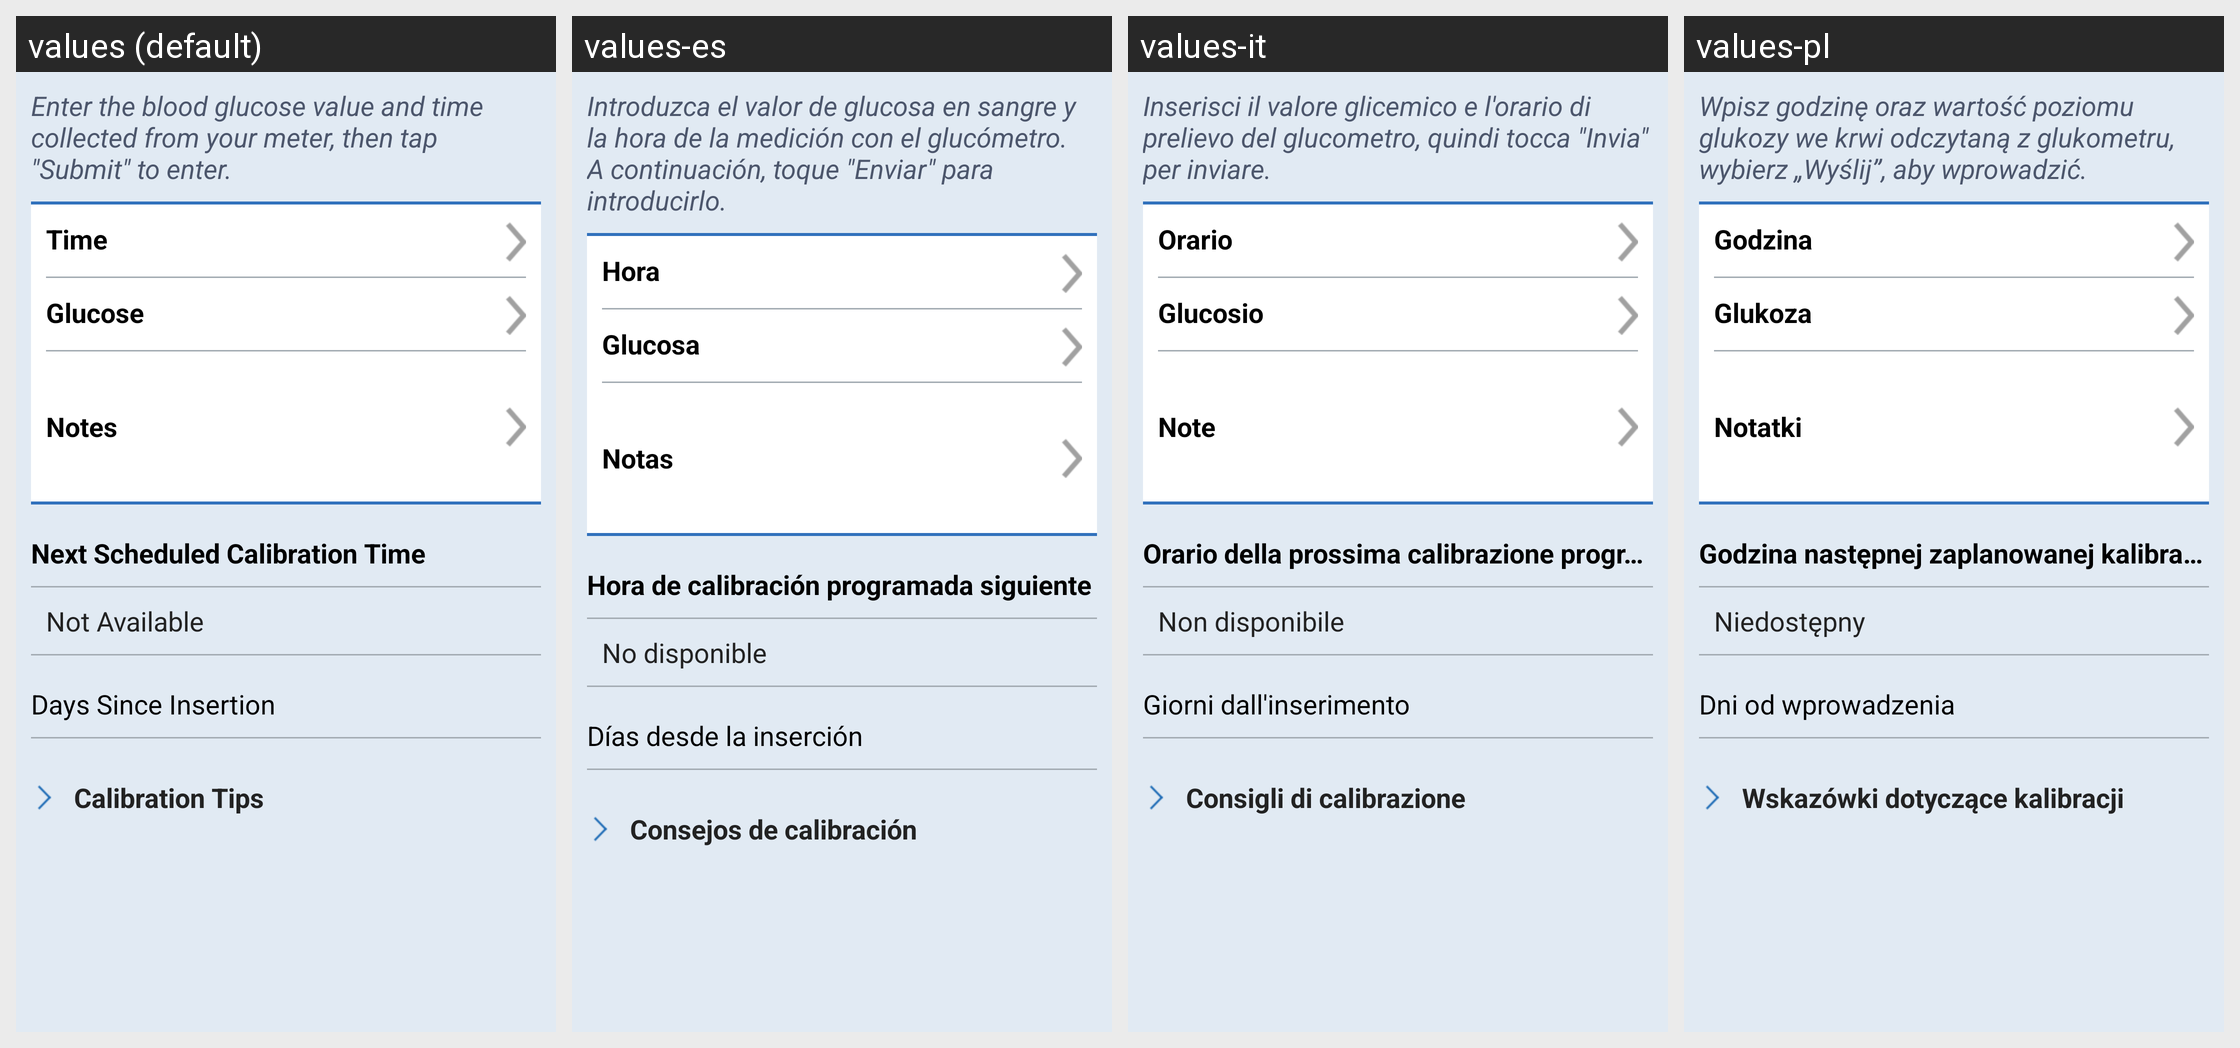

The same Android screen rendered under several of its app's locales, left to right. List the strings drawn on it with the default value and each locale's translation.
Android screen res/layout/fragment_calibrate.xml rendered under 4 locales, left to right: values (default), values-es, values-it, values-pl. Device: Nexus 5 (rendered at 1080×1920; each locale shown at half size, 540×960, under a caption strip naming it); theme SenseonicsThemeNoAnimation.
Other locales in the repository, not shown: values-cs, values-da, values-de, values-en-rGB, values-fi, values-fr, values-nb, values-nl, values-pt-rBR, values-ro, values-sv, values-zh.
Strings drawn on this screen, with the default value and each locale's value (text and hints the layout hard-codes, and strings that could not be matched under every locale, appear in the picture but are not listed):

calibrate_text
  values: Enter the blood glucose value and time collected from your meter, then tap "Submit" to enter.
  values-es: Introduzca el valor de glucosa en sangre y la hora de la medición con el glucómetro. A continuación, toque "Enviar" para introducirlo.
  values-it: Inserisci il valore glicemico e l'orario di prelievo del glucometro, quindi tocca "Invia" per inviare.
  values-pl: Wpisz godzinę oraz wartość poziomu glukozy we krwi odczytaną z glukometru, wybierz „Wyślij”, aby wprowadzić.

time
  values: Time
  values-es: Hora
  values-it: Orario
  values-pl: Godzina

glucose_event
  values: Glucose
  values-es: Glucosa
  values-it: Glucosio
  values-pl: Glukoza

next_schedule_cal_time
  values: Next Scheduled Calibration Time
  values-es: Hora de calibración programada siguiente
  values-it: Orario della prossima calibrazione programmata
  values-pl: Godzina następnej zaplanowanej kalibracji

next_schedule_cal_unknown
  values: Not Available
  values-es: No disponible
  values-it: Non disponibile
  values-pl: Niedostępny

sensor_days_since_insertion
  values: Days Since Insertion
  values-es: Días desde la inserción
  values-it: Giorni dall'inserimento
  values-pl: Dni od wprowadzenia

calibration_tips
  values: Calibration Tips
  values-es: Consejos de calibración
  values-it: Consigli di calibrazione
  values-pl: Wskazówki dotyczące kalibracji

notes
  values: Notes
  values-es: Notas
  values-it: Note
  values-pl: Notatki
